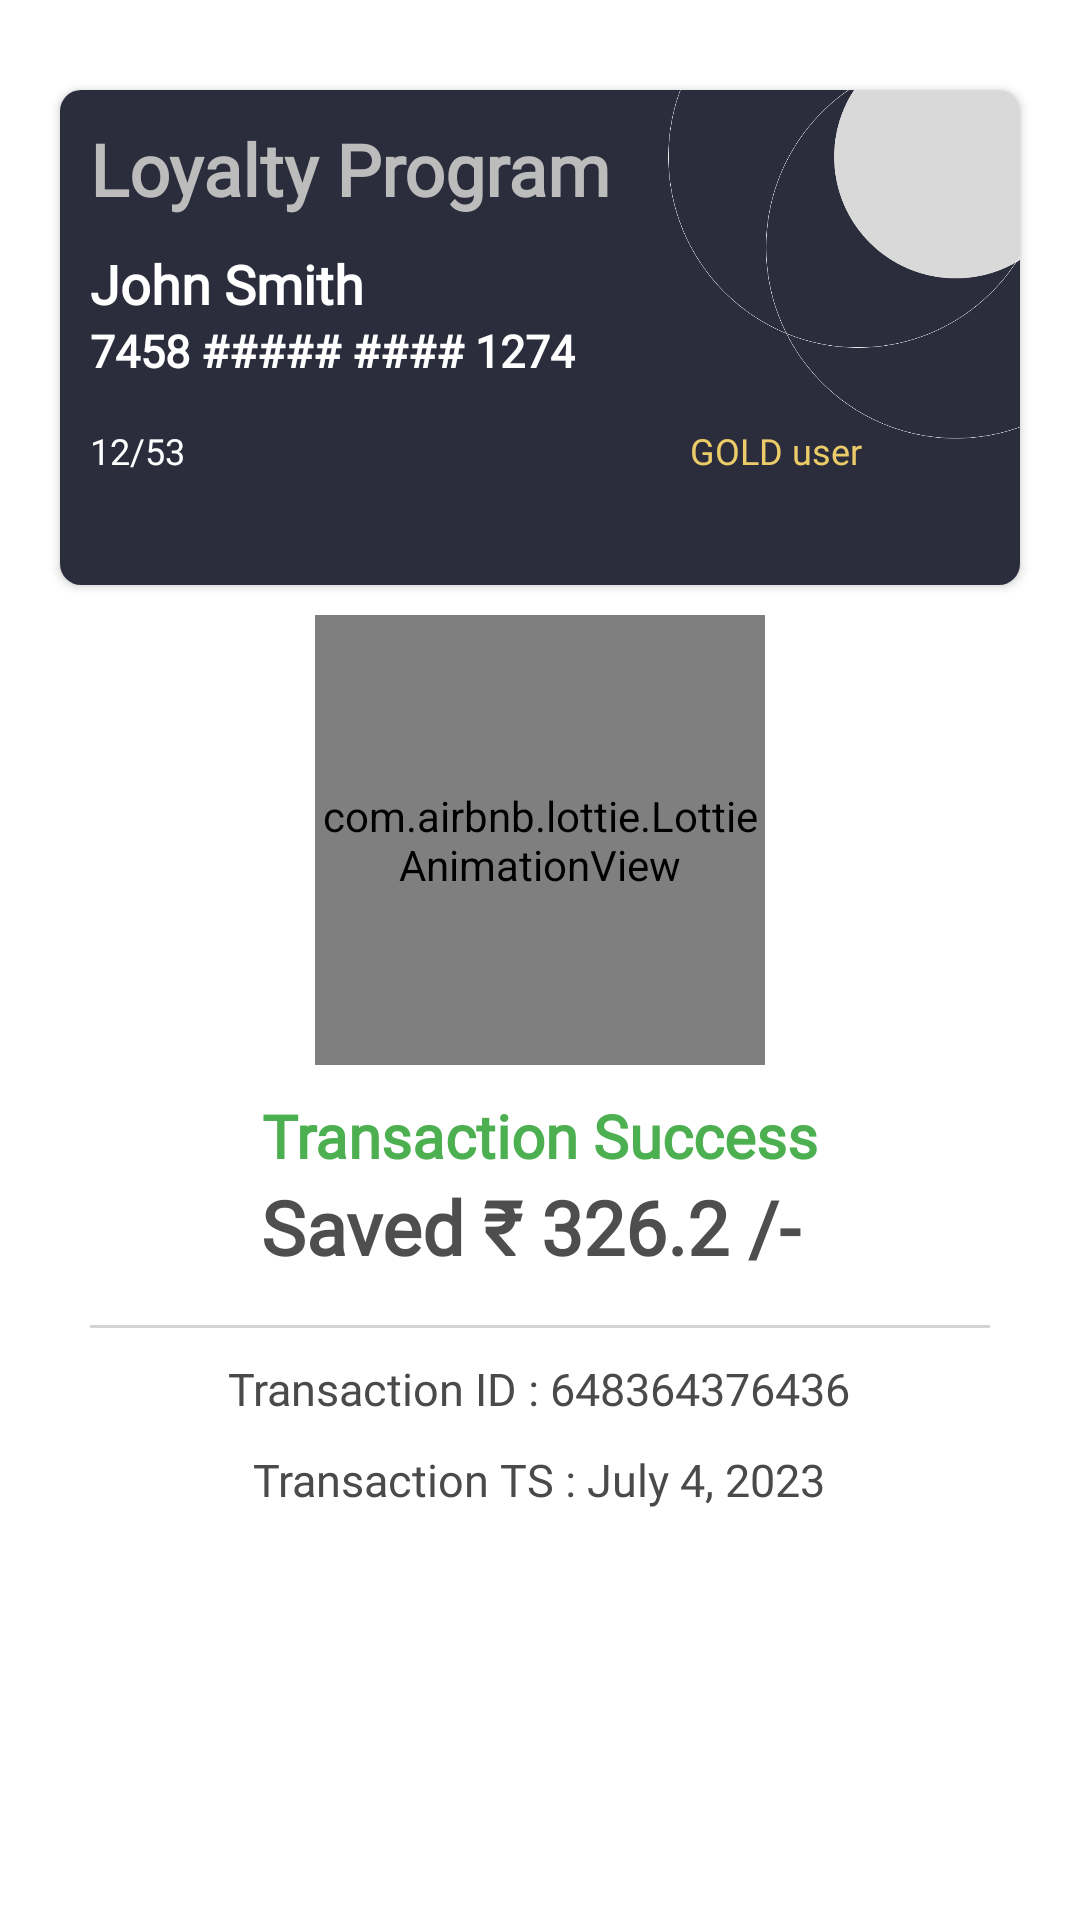

This screen was rendered from an Android layout file. Write that file and the resources it references.
<!-- AndroidManifest.xml: application theme Theme.ClientUser -->
<!-- res/layout/activity_user_info.xml -->
<?xml version="1.0" encoding="utf-8"?>
<ScrollView
    xmlns:android="http://schemas.android.com/apk/res/android"
    xmlns:app="http://schemas.android.com/apk/res-auto"
    xmlns:tools="http://schemas.android.com/tools"
    android:layout_width="match_parent"
    android:layout_height="match_parent"
    android:background="#fff"
    tools:context=".UserInfo">
<LinearLayout
    android:layout_width="match_parent"
    android:layout_height="match_parent"
    android:orientation="vertical"
    >
    <androidx.cardview.widget.CardView
        android:layout_marginLeft="20dp"
        android:layout_marginRight="20dp"
        android:layout_marginTop="30dp"
        android:elevation="5dp"
        app:cardCornerRadius="7dp"
        android:layout_width="match_parent"
        android:layout_height="wrap_content">

        <ImageView
            android:layout_width="match_parent"
            android:layout_height="match_parent"
            android:src="@drawable/cardbg"
            android:scaleType="centerCrop"
            android:adjustViewBounds="true" />

        <LinearLayout
            android:layout_width="match_parent"
            android:layout_height="wrap_content"
            android:orientation="vertical"
            android:padding="10dp">

            <TextView
                android:layout_width="wrap_content"
                android:layout_height="wrap_content"
                android:text="Loyalty Program"
                android:textSize="24sp"
                android:textColor="#BCBCBC"
                android:fontFamily="@font/poppins_medium"
                android:textStyle="bold" />

            <TextView
                android:id="@+id/user_name"
                android:layout_width="wrap_content"
                android:layout_height="wrap_content"
                android:text="John Smith"
                android:textColor="#fff"
                android:fontFamily="@font/poppins_regular"
                android:layout_marginTop="10dp"
                android:textSize="18sp"
                android:textStyle="bold" />

            <TextView
                android:id="@+id/cardNumber"
                android:layout_width="wrap_content"
                android:layout_height="wrap_content"
                android:text="7458 ##### #### 1274"
                android:textColor="#fff"
                android:fontFamily="@font/poppins_regular"
                android:textSize="15sp"
                android:textStyle="bold" />

            <LinearLayout
                android:layout_marginTop="15dp"
                android:layout_width="match_parent"
                android:layout_height="wrap_content"
                android:orientation="horizontal">

                <TextView

                    android:layout_width="match_parent"
                    android:layout_weight="1"
                    android:layout_height="wrap_content"
                    android:text="12/53"
                    android:textSize="12sp"
                    android:textColor="#fff"
                    android:fontFamily="@font/poppins_semibold" />

                <TextView
                    android:id="@+id/card_name"
                    android:layout_width="match_parent"
                    android:layout_weight="2"
                    android:layout_height="wrap_content"
                    android:text="GOLD user"
                    android:textSize="12sp"
                    android:textColor="#eccc68"
                    android:fontFamily="@font/poppins_semibold" />

            </LinearLayout>

        </LinearLayout>

    </androidx.cardview.widget.CardView>


        <com.airbnb.lottie.LottieAnimationView
            android:id="@+id/successLayout"
            android:layout_width="150dp"
            android:layout_height="150dp"
            android:layout_marginTop="10dp"
            app:lottie_autoPlay="true"
            app:lottie_loop="false"
            app:lottie_rawRes="@raw/successs"
            android:layout_gravity="center_horizontal"
            />

        <TextView
            android:id="@+id/transactionStatus"
            android:layout_width="wrap_content"
            android:layout_height="wrap_content"
            android:text="Transaction Success"
            android:layout_marginTop="10dp"
            android:textSize="20sp"
            android:textColor="#4CAF50"
            android:layout_gravity="center_horizontal"
            android:fontFamily="@font/poppins_medium"
            android:textStyle="bold" />


        <TextView
            android:id="@+id/savedAmount"
            android:layout_width="wrap_content"
            android:layout_height="wrap_content"
            android:text="Saved ₹ 326.2 /- "
            android:textSize="25sp"
            android:textColor="#4E4E4E"
            android:layout_gravity="center_horizontal"
            android:fontFamily="@font/poppins_medium"
            android:textStyle="bold" />
        <View
            android:id="@+id/divider"
            android:layout_width="match_parent"
            android:layout_height="1dp"
            android:layout_marginRight="30dp"
            android:layout_marginLeft="30dp"
            android:layout_below="@id/send_otp_button"
            android:layout_marginTop="16dp"
            android:background="#D3D3D3" />

        <TextView
            android:id="@+id/transactionID"
            android:layout_width="wrap_content"
            android:layout_height="wrap_content"
            android:layout_marginTop="10dp"
            android:text="Transaction ID : 648364376436"
            android:textSize="15sp"
            android:textColor="#4A4A4A"
            android:layout_gravity="center_horizontal"
            android:fontFamily="@font/poppins_medium"
            />
        <TextView
            android:id="@+id/datentime"
            android:layout_width="wrap_content"
            android:layout_height="wrap_content"
            android:layout_marginTop="10dp"
            android:text="Transaction TS : July 4, 2023"
            android:textSize="15sp"
            android:textColor="#4A4A4A"
            android:layout_gravity="center_horizontal"
            android:fontFamily="@font/poppins_medium"
            />
    </LinearLayout>







</ScrollView>
<!-- resources referenced by this layout -->
<resources>
  <!-- drawable cardbg: png bitmap (drawable, 38148 bytes) -->
  <style name="Theme.ClientUser" parent="Theme.MaterialComponents.DayNight.DarkActionBar">
          
          <item name="colorPrimary">@color/purple_500</item>
          <item name="colorPrimaryVariant">@color/purple_700</item>
          <item name="colorOnPrimary">@color/white</item>
          
          <item name="colorSecondary">@color/teal_200</item>
          <item name="colorSecondaryVariant">@color/teal_700</item>
          <item name="colorOnSecondary">@color/black</item>
          
          <item name="android:statusBarColor" tools:targetApi="l">?attr/colorPrimaryVariant</item>
          
      </style>
  <color name="purple_500">#9C27B0</color>
  <color name="purple_700">#7B1FA2</color>
  <color name="white">#FFFFFF</color>
  <color name="teal_200">#009688</color>
  <color name="teal_700">#00796B</color>
  <color name="black">#000000</color>
</resources>
